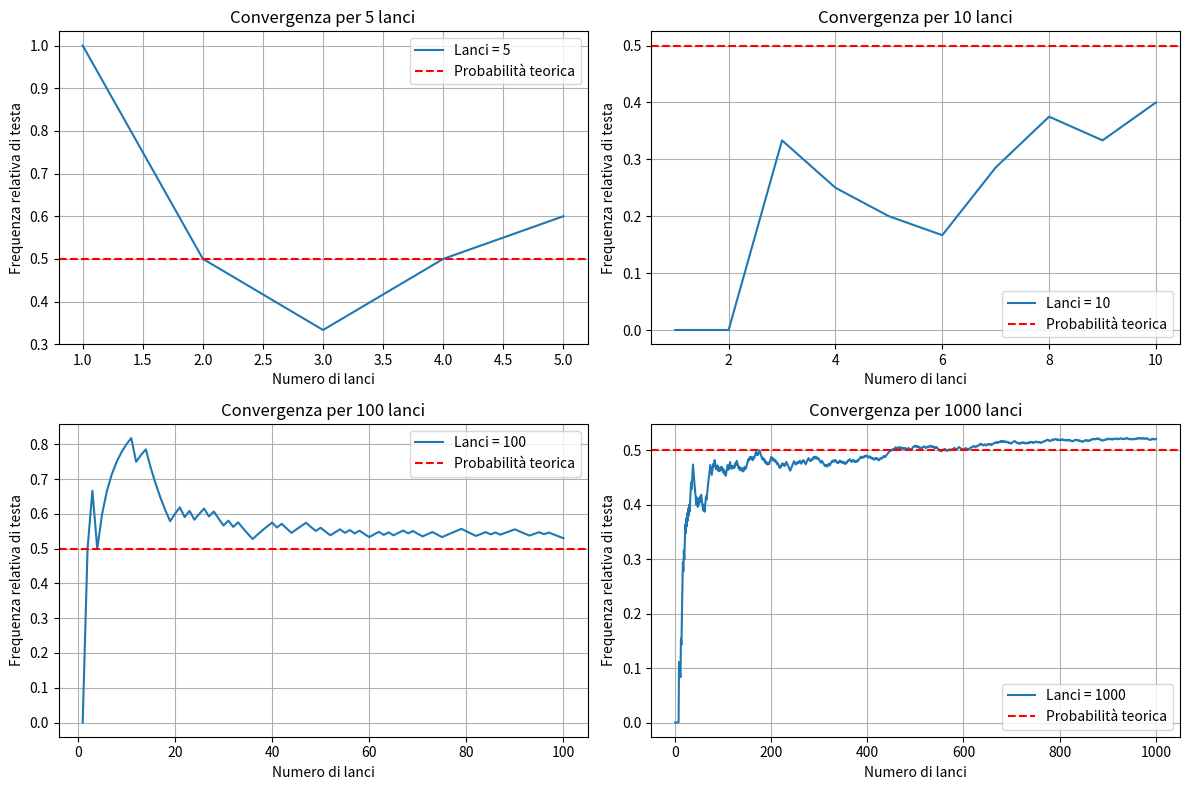

Python code for this plot:
import numpy as np
import matplotlib.pyplot as plt

# Funzione per simulare il lancio di una moneta e calcolare frequenza relativa
def simula_lanci(n):
    lanci = np.random.choice([0, 1], size=n)  # 0 = croce, 1 = testa
    frequenza_testa = np.cumsum(lanci) / np.arange(1, n+1)
    return frequenza_testa

# Esegui simulazioni per 5, 10, 100 e 1000 lanci
lanci_counts = [5, 10, 100, 1000]
result = {n: simula_lanci(n) for n in lanci_counts}

# Plot
fig, axs = plt.subplots(2, 2, figsize=(12, 8))
axs = axs.flatten()

for i, n in enumerate(lanci_counts):
    axs[i].plot(range(1, n+1), result[n], label=f'Lanci = {n}')
    axs[i].axhline(0.5, color='red', linestyle='--', label='Probabilità teorica')
    axs[i].set_title(f'Convergenza per {n} lanci')
    axs[i].set_xlabel('Numero di lanci')
    axs[i].set_ylabel('Frequenza relativa di testa')
    axs[i].legend()
    axs[i].grid(True)

plt.tight_layout()
plt.show()
